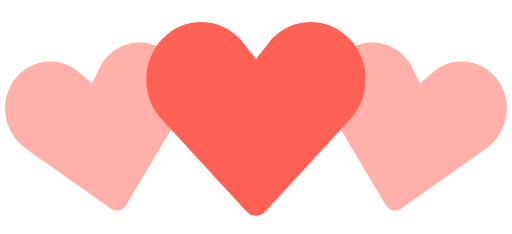
t = 0.00 s
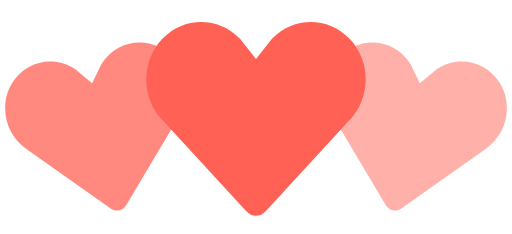
t = 0.35 s
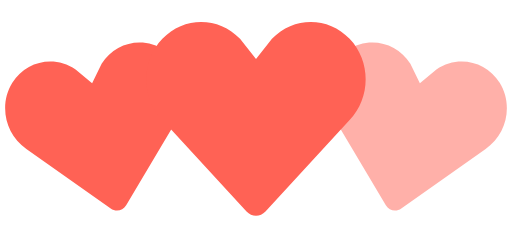
t = 0.70 s
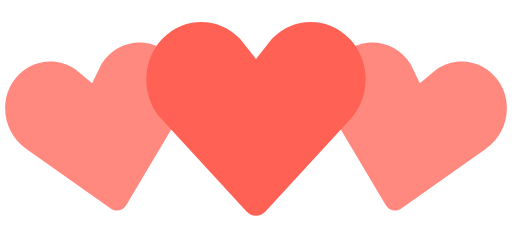
t = 1.05 s
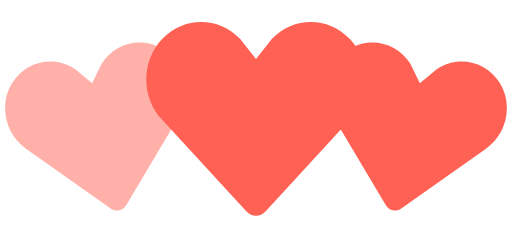
t = 1.40 s
t = 1.75 s: frame unchanged from t = 1.05 s, image omitted

The animated SVG that drew these frames (rendered in a browser with its animation timeline set to each time). Animation: 2 SMIL elements (animate=2); one cycle of 2.10 s, repeats indefinitely.

<svg width="140" height="64" viewBox="0 0 140 64" xmlns="http://www.w3.org/2000/svg" fill="#ff6255">
    <path d="M30.262 57.02L7.195 40.723c-5.84-3.976-7.56-12.06-3.842-18.063 3.715-6 11.467-7.65 17.306-3.68l4.52 3.76 2.6-5.274c3.717-6.002 11.47-7.65 17.305-3.68 5.84 3.97 7.56 12.054 3.842 18.062L34.49 56.118c-.897 1.512-2.793 1.915-4.228.9z" fill-opacity=".5">
        <animate attributeName="fill-opacity"
             begin="0s" dur="1.4s"
             values="0.5;1;0.5"
             calcMode="linear"
             repeatCount="indefinite" />
    </path>
    <path d="M105.512 56.12l-14.44-24.272c-3.716-6.008-1.996-14.093 3.843-18.062 5.835-3.97 13.588-2.322 17.306 3.68l2.6 5.274 4.52-3.76c5.84-3.97 13.592-2.32 17.307 3.68 3.718 6.003 1.998 14.088-3.842 18.064L109.74 57.02c-1.434 1.014-3.33.61-4.228-.9z" fill-opacity=".5">
        <animate attributeName="fill-opacity"
             begin="0.7s" dur="1.4s"
             values="0.5;1;0.5"
             calcMode="linear"
             repeatCount="indefinite" />
    </path>
    <path d="M67.408 57.834l-23.01-24.98c-5.864-6.15-5.864-16.108 0-22.248 5.86-6.14 15.37-6.14 21.234 0L70 16.168l4.368-5.562c5.863-6.14 15.375-6.14 21.235 0 5.863 6.14 5.863 16.098 0 22.247l-23.007 24.98c-1.43 1.556-3.757 1.556-5.188 0z" />
</svg>
